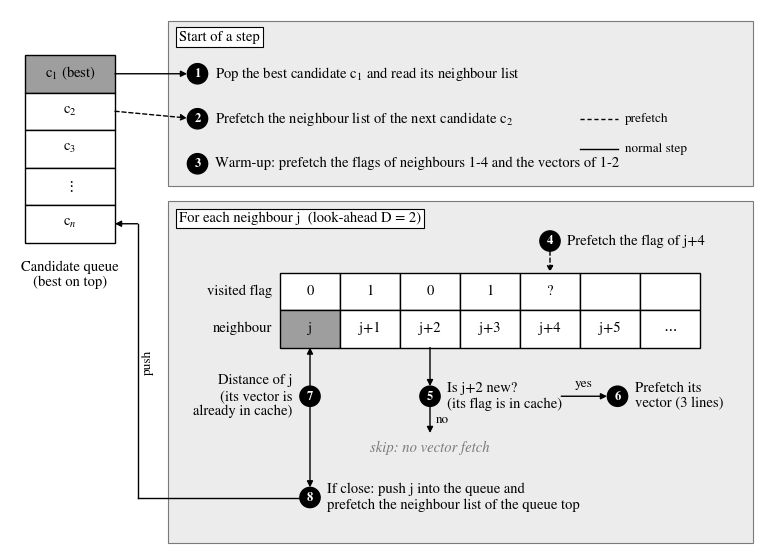

Python code for this plot: (Note: this script raises an exception after producing the figure.)
"""Pf_Filter design as a step-by-step figure in the style of a paper diagram (real structures + numbered steps).
Same steps as plot_pf_filter_design.py. Writes new_plot/pf_filter_steps.pdf and .png."""
import matplotlib; matplotlib.use("Agg")
import matplotlib.pyplot as plt
from matplotlib.patches import Rectangle, Circle, FancyArrowPatch

plt.rcParams.update({'font.family': 'serif', 'font.serif': ['STIXGeneral', 'DejaVu Serif'], 'mathtext.fontset': 'stix'})
W, H = 100, 72
fig = plt.figure(figsize=(7.5, 7.5 * H / W))
a = fig.add_axes([0, 0, 1, 1]); a.set_xlim(0, W); a.set_ylim(0, H); a.axis('off')
FS = 10.5
DARK, PANEL, GREY = '#9e9e9e', '#ececec', '#7a7a7a'

def box(x, y, w, h, t='', fc='white', fs=FS, tc='black', lw=1.0, **k):
    a.add_patch(Rectangle((x, y), w, h, fc=fc, ec='black', lw=lw, **k))
    if t: a.text(x + w / 2, y + h / 2, t, ha='center', va='center', fontsize=fs, color=tc)

def step(x, y, n):
    a.add_patch(Circle((x, y), 1.35, fc='black', ec='black', zorder=5))
    a.text(x, y - 0.05, str(n), ha='center', va='center', color='white', fontsize=9, fontweight='bold', zorder=6)

def arrow(p, q, dashed=False, color='black', **k):
    a.add_patch(FancyArrowPatch(p, q, arrowstyle='-|>', mutation_scale=9, lw=1.0, color=color,
                                linestyle=(0, (3, 2)) if dashed else '-', shrinkA=0, shrinkB=0, **k))

def tag(x, y, t):
    a.text(x, y, t, ha='left', va='center', fontsize=FS, bbox=dict(fc='white', ec='black', lw=0.8, pad=2.2))

# ---------------- candidate queue ----------------
QX, QW, RH = 2, 12, 5
for i, (t, fc) in enumerate([('c$_1$ (best)', DARK), ('c$_2$', 'white'), ('c$_3$', 'white'), ('$\\vdots$', 'white'), ('c$_n$', 'white')]):
    box(QX, 61 - i * RH, QW, RH, t, fc=fc)
a.text(QX + QW / 2, 38.6, 'Candidate queue\n(best on top)', ha='center', va='top', fontsize=FS)

# ---------------- panel 1: start of a step ----------------
a.add_patch(Rectangle((21, 48.5), 78, 22, fc=PANEL, ec=GREY, lw=0.8))
tag(22.5, 68.4, 'Start of a step')
step(25, 63.5, 1); a.text(27.3, 63.5, 'Pop the best candidate c$_1$ and read its neighbour list', va='center', fontsize=FS)
arrow((QX + QW, 63.5), (23.6, 63.5))
step(25, 57.5, 2); a.text(27.3, 57.5, 'Prefetch the neighbour list of the next candidate c$_2$', va='center', fontsize=FS)
arrow((QX + QW, 58.5), (23.6, 57.6), dashed=True)
step(25, 51.5, 3); a.text(27.3, 51.5, 'Warm-up: prefetch the flags of neighbours 1-4 and the vectors of 1-2',
                          va='center', fontsize=FS)

# ---------------- panel 2: per neighbour j ----------------
a.add_patch(Rectangle((21, 1), 78, 45.5, fc=PANEL, ec=GREY, lw=0.8))
tag(22.5, 44.2, 'For each neighbour j  (look-ahead D = 2)')
CX, CW = 36, 8
names = ['j', 'j+1', 'j+2', 'j+3', 'j+4', 'j+5', '$\\cdots$']
flags = ['0', '1', '0', '1', '?', '', '']
for i, (n, f) in enumerate(zip(names, flags)):
    box(CX + i * CW, 32, CW, 5, f, fc='white')
    box(CX + i * CW, 27, CW, 5, n, fc=DARK if i == 0 else 'white')
a.text(CX - 1, 34.5, 'visited flag', ha='right', va='center', fontsize=FS)
a.text(CX - 1, 29.5, 'neighbour', ha='right', va='center', fontsize=FS)
cx = lambda i: CX + i * CW + CW / 2

# 4: prefetch flag of j+4
step(cx(4), 41.2, 4); a.text(cx(4) + 2.3, 41.2, 'Prefetch the flag of j+4', va='center', fontsize=FS)
arrow((cx(4), 39.85), (cx(4), 37.05), dashed=True)
# 5: is j+2 new?
step(cx(2), 20.5, 5); a.text(cx(2) + 2.3, 20.5, 'Is j+2 new?\n(its flag is in cache)', va='center', fontsize=FS)
arrow((cx(2), 27), (cx(2), 21.85))
# 6: yes -> prefetch vector of j+2
arrow((73.5, 20.5), (79.6, 20.5)); a.text(76.5, 21.4, 'yes', ha='center', va='bottom', fontsize=9.5)
step(81, 20.5, 6); a.text(83.3, 20.5, 'Prefetch its\nvector (3 lines)', va='center', fontsize=FS)
# no -> skip
arrow((cx(2), 19.15), (cx(2), 15.6)); a.text(cx(2) + 0.8, 17.3, 'no', ha='left', va='center', fontsize=9.5)
a.text(cx(2), 14.6, 'skip: no vector fetch', ha='center', va='top', fontsize=FS, color=GREY, style='italic')
# 7: distance of j
step(cx(0), 20.5, 7); a.text(cx(0) - 2.3, 20.5, 'Distance of j\n(its vector is\nalready in cache)', ha='right', va='center', fontsize=FS)
arrow((cx(0), 21.85), (cx(0), 27))
# 8: push + prefetch list of new queue top
arrow((cx(0), 19.15), (cx(0), 8.35))
step(cx(0), 7, 8); a.text(cx(0) + 2.3, 7, 'If close: push j into the queue and\nprefetch the neighbour list of the queue top',
                          va='center', fontsize=FS)
a.plot([cx(0) - 1.35, 17], [7, 7], color='black', lw=1.0); a.plot([17, 17], [7, 43.5], color='black', lw=1.0)
arrow((17, 43.5), (QX + QW, 43.5)); a.text(17.6, 25, 'push', rotation=90, ha='left', va='center', fontsize=9.5)

# legend
a.plot([76, 81], [57.5, 57.5], color='black', lw=1.0, ls=(0, (3, 2))); a.text(82, 57.5, 'prefetch', va='center', fontsize=9.5)
a.plot([76, 81], [53.5, 53.5], color='black', lw=1.0); a.text(82, 53.5, 'normal step', va='center', fontsize=9.5)

for ext in ('pdf', 'png'):
    fig.savefig(f'new_plot/pf_filter_steps.{ext}', dpi=250, bbox_inches='tight', pad_inches=0.03)
print('saved new_plot/pf_filter_steps.pdf/.png')
